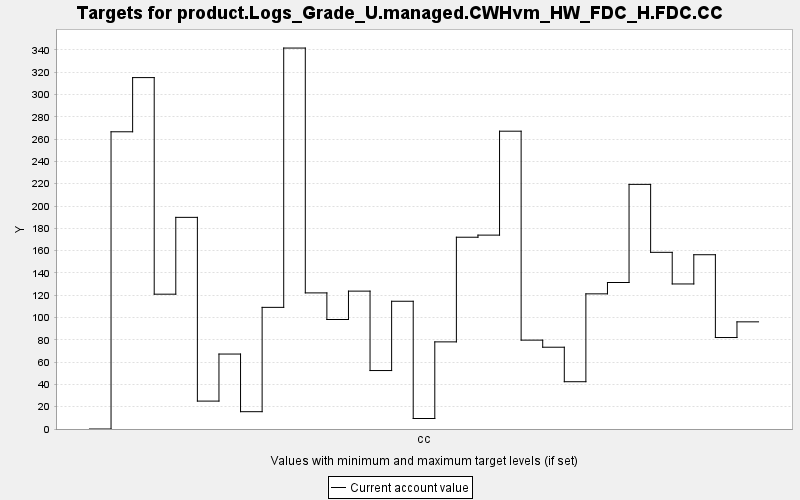

The table this chart was drawn from, first rows:
TARGET, PERIOD, YEAR, PERIODWIDTH, MINIMUM, MAXIMUM, MINWEIGHT, MAXWEIGHT, CURRENT, SUMMARY
product.Logs_Grade_U.managed.CWHvm_HW_FD…, 0, 0, 10.0, 0.0, 10000, 1.0, 1.0, 0.0, 0.0
product.Logs_Grade_U.managed.CWHvm_HW_FD…, 1, 10, 10.0, 0.0, 10000, 1.0, 1.0, 266.6, 0.0
product.Logs_Grade_U.managed.CWHvm_HW_FD…, 2, 20, 10.0, 0.0, 10000, 1.0, 1.0, 315.2, 0.0
product.Logs_Grade_U.managed.CWHvm_HW_FD…, 3, 30, 10.0, 0.0, 10000, 1.0, 1.0, 120.9, 0.0
product.Logs_Grade_U.managed.CWHvm_HW_FD…, 4, 40, 10.0, 0.0, 10000, 1.0, 1.0, 189.8, 0.0
product.Logs_Grade_U.managed.CWHvm_HW_FD…, 5, 50, 10.0, 0.0, 10000, 1.0, 1.0, 25.03, 0.0
product.Logs_Grade_U.managed.CWHvm_HW_FD…, 6, 60, 10.0, 0.0, 10000, 1.0, 1.0, 67.23, 0.0
product.Logs_Grade_U.managed.CWHvm_HW_FD…, 7, 70, 10.0, 0.0, 10000, 1.0, 1.0, 15.53, 0.0
product.Logs_Grade_U.managed.CWHvm_HW_FD…, 8, 80, 10.0, 0.0, 10000, 1.0, 1.0, 109.1, 0.0
product.Logs_Grade_U.managed.CWHvm_HW_FD…, 9, 90, 10.0, 0.0, 10000, 1.0, 1.0, 341.7, 0.0
product.Logs_Grade_U.managed.CWHvm_HW_FD…, 10, 100, 10.0, 0.0, 10000, 1.0, 1.0, 122.1, 0.0
product.Logs_Grade_U.managed.CWHvm_HW_FD…, 11, 110, 10.0, 0.0, 10000, 1.0, 1.0, 98.22, 0.0
product.Logs_Grade_U.managed.CWHvm_HW_FD…, 12, 120, 10.0, 0.0, 10000, 1.0, 1.0, 123.7, 0.0
product.Logs_Grade_U.managed.CWHvm_HW_FD…, 13, 130, 10.0, 0.0, 10000, 1.0, 1.0, 52.43, 0.0
product.Logs_Grade_U.managed.CWHvm_HW_FD…, 14, 140, 10.0, 0.0, 10000, 1.0, 1.0, 114.6, 0.0
product.Logs_Grade_U.managed.CWHvm_HW_FD…, 15, 150, 10.0, 0.0, 10000, 1.0, 1.0, 9.417, 0.0
product.Logs_Grade_U.managed.CWHvm_HW_FD…, 16, 160, 10.0, 0.0, 10000, 1.0, 1.0, 78.15, 0.0
product.Logs_Grade_U.managed.CWHvm_HW_FD…, 17, 170, 10.0, 0.0, 10000, 1.0, 1.0, 172, 0.0
product.Logs_Grade_U.managed.CWHvm_HW_FD…, 18, 180, 10.0, 0.0, 10000, 1.0, 1.0, 173.9, 0.0
product.Logs_Grade_U.managed.CWHvm_HW_FD…, 19, 190, 10.0, 0.0, 10000, 1.0, 1.0, 267.1, 0.0
product.Logs_Grade_U.managed.CWHvm_HW_FD…, 20, 200, 10.0, 0.0, 10000, 1.0, 1.0, 79.71, 0.0
product.Logs_Grade_U.managed.CWHvm_HW_FD…, 21, 210, 10.0, 0.0, 10000, 1.0, 1.0, 73.36, 0.0
product.Logs_Grade_U.managed.CWHvm_HW_FD…, 22, 220, 10.0, 0.0, 10000, 1.0, 1.0, 42.41, 0.0
product.Logs_Grade_U.managed.CWHvm_HW_FD…, 23, 230, 10.0, 0.0, 10000, 1.0, 1.0, 121.2, 0.0
product.Logs_Grade_U.managed.CWHvm_HW_FD…, 24, 240, 10.0, 0.0, 10000, 1.0, 1.0, 131.4, 0.0
product.Logs_Grade_U.managed.CWHvm_HW_FD…, 25, 250, 10.0, 0.0, 10000, 1.0, 1.0, 219.4, 0.0
product.Logs_Grade_U.managed.CWHvm_HW_FD…, 26, 260, 10.0, 0.0, 10000, 1.0, 1.0, 158.5, 0.0
product.Logs_Grade_U.managed.CWHvm_HW_FD…, 27, 270, 10.0, 0.0, 10000, 1.0, 1.0, 130.1, 0.0
product.Logs_Grade_U.managed.CWHvm_HW_FD…, 28, 280, 10.0, 0.0, 10000, 1.0, 1.0, 156.3, 0.0
product.Logs_Grade_U.managed.CWHvm_HW_FD…, 29, 290, 10.0, 0.0, 10000, 1.0, 1.0, 82.05, 0.0
product.Logs_Grade_U.managed.CWHvm_HW_FD…, 30, 300, 10.0, 0.0, 10000, 1.0, 1.0, 96.11, 0.0
